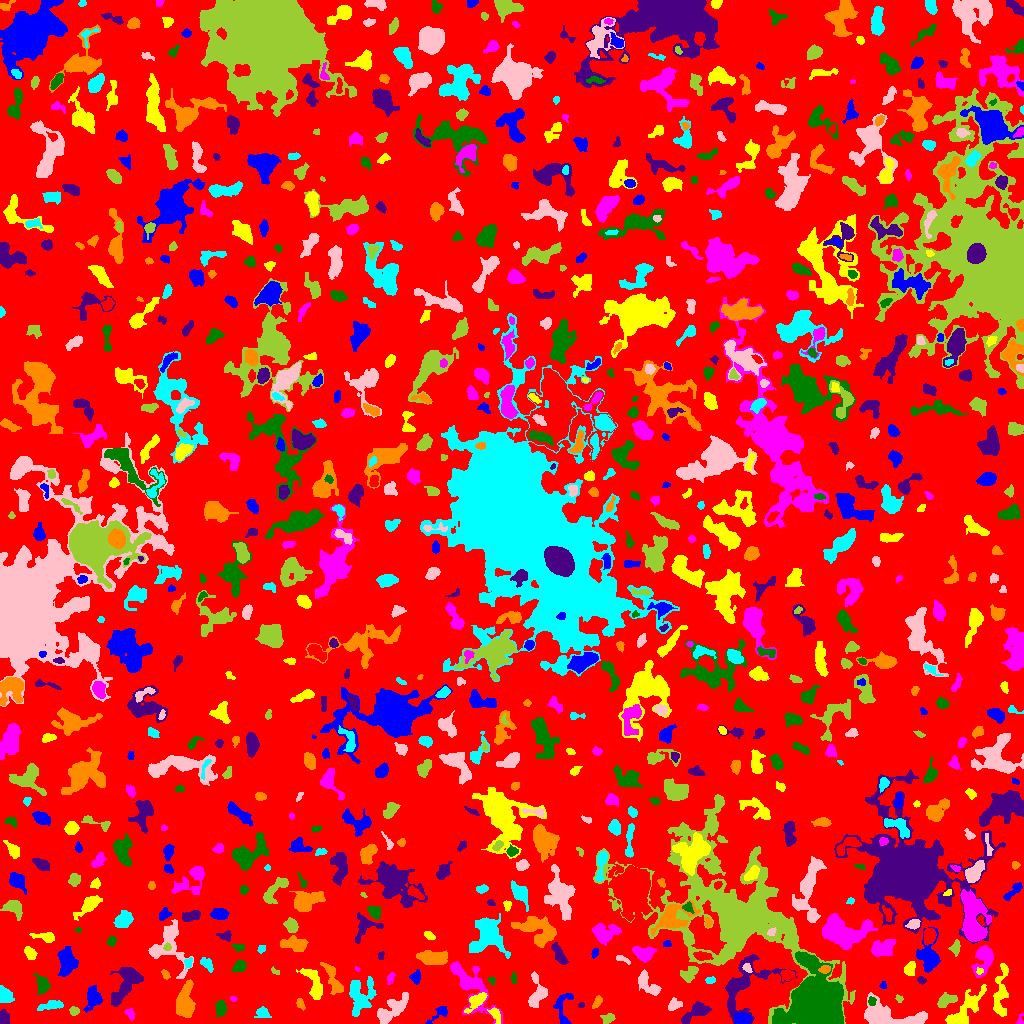

The file beside this chart, header and first rows:
ID, X, Y, A, B, theta, total_flux, mu_max, mu_median, mu_mean, R_fwhm, R_e, R10, R90, x_start, x_end, y_start, y_end, area, greylevel
0, 512.9, 506.6, 300, 289.5, 1.047, 998015, 9.0, 1.0, 1.363, 52.6, 220, 84.07, 363, 0, 1023, 0, 1023, 732230, 1.363
1, 741.9, 4.363, 3.839, 2.777, 0.01207, 753.0, 9.0, 4.0, 4.137, 5.262, 4.107, 1.596, 6.308, 734, 751, 0, 11, 182, 10.14
2, 963.5, 12.37, 13.2, 4.178, 0.8021, 1639, 9.0, 3.0, 2.86, 5.528, 7.001, 2.459, 11.42, 945, 986, 0, 39, 573, 5.86
3, 130, 9.528, 3.009, 1.948, -0.9695, 123.0, 3.0, 1.0, 1.382, 3.241, 2.877, 1.128, 4.687, 124, 134, 3, 15, 89, 5.382
4, 220.7, 15.18, 3.746, 2.54, -1.562, 461.0, 6.0, 3.0, 2.899, 5.412, 3.989, 1.596, 6.129, 215, 227, 6, 23, 159, 6.899
5, 694.1, 10.6, 8.507, 3.129, 0.6162, 801.0, 6.0, 2.0, 2.535, 6.747, 5.412, 2.034, 8.519, 681, 711, 0, 22, 316, 5.535
6, 184.6, 21.39, 8.593, 4.027, 1.474, 2828, 11.0, 6.0, 5.589, 9.045, 7.159, 2.932, 10.88, 176, 195, 6, 44, 506, 8.589
7, 262.4, 10.59, 3.458, 2.549, -0.207, 250.0, 4.0, 2.0, 1.852, 4.687, 3.478, 1.382, 5.836, 254, 271, 6, 17, 135, 4.852
8, 391.4, 12.64, 9.992, 3.832, 0.7455, 1357, 10.0, 2.0, 2.804, 4.652, 6.555, 2.257, 10.69, 377, 408, 0, 31, 484, 5.804
9, 607.5, 5.055, 3.003, 2.102, 0.1002, 218.0, 5.0, 2.0, 1.896, 3.385, 3.038, 1.128, 5.078, 600, 615, 0, 10, 115, 5.896
10, 291.7, 9.774, 8.135, 5.271, 0.5175, 2114, 15.0, 3.0, 3.981, 5.293, 5.754, 2.185, 10.57, 280, 312, 0, 31, 531, 6.981
11, 438.6, 9.469, 7.386, 2.364, 0.6691, 239.0, 3.0, 1.0, 1.552, 4.72, 3.868, 1.493, 6.18, 425, 447, 0, 17, 154, 4.552
12, 495.2, 9.367, 4.036, 1.951, -1.06, 180.0, 4.0, 1.0, 1.406, 3.785, 3.038, 1.128, 5.232, 487, 500, 0, 16, 128, 6.406
13, 1020, 3.523, 3.326, 1.608, 1.28, 86.0, 3.0, 1.0, 1.564, 2.932, 2.394, 0.7979, 3.785, 1016, 1023, 0, 10, 55, 4.564
14, 815.7, 16.76, 11.33, 10.52, -1.435, 79088, 140.0, 11.0, 26.93, 10.85, 10.98, 4.37, 21.31, 772, 843, 0, 72, 2937, 30.93
15, 3.543, 4.89, 3.326, 2.296, 1.555, 608.0, 10.0, 4.0, 4.571, 4.442, 3.385, 1.382, 5.352, 0, 9, 0, 14, 133, 7.571
16, 300.4, 19.28, 2.866, 1.697, -1.118, 198.0, 5.0, 2.0, 2.475, 3.432, 2.706, 0.9772, 4.26, 296, 305, 13, 25, 80, 8.475
17, 51.4, 18.14, 6.569, 1.957, 0.1637, 447.0, 4.0, 2.0, 2.353, 6.555, 4.442, 1.871, 6.628, 37, 63, 13, 23, 190, 5.353
18, 673.8, 18.56, 3.147, 2.47, 0.5168, 398.0, 7.0, 3.0, 2.926, 3.742, 3.338, 1.262, 5.47, 668, 682, 13, 26, 136, 5.926
19, 74.13, 12.43, 2.452, 2.064, -0.1857, 243.0, 5.0, 3.0, 3.0, 3.949, 2.932, 1.128, 4.478, 69, 79, 8, 17, 81, 6.0
20, 155, 8.812, 7.114, 2.735, -0.9335, 468.0, 5.0, 2.0, 2.4, 5.046, 4.583, 1.784, 7.001, 145, 168, 0, 19, 195, 5.4
21, 93.37, 25.56, 5.371, 3.554, 1.408, 1365, 12.0, 4.0, 4.691, 5.585, 5.109, 1.954, 8.33, 83, 102, 11, 38, 291, 6.691
22, 476.3, 22.59, 5.788, 2.459, 0.7321, 705.0, 9.0, 2.0, 3.0, 4.297, 4.297, 1.596, 7.069, 464, 487, 10, 31, 235, 8.0
23, 469.8, 39, 16.83, 6.357, -0.949, 2945, 10.0, 3.0, 3.714, 8.482, 8.349, 3.141, 14.15, 450, 502, 0, 62, 793, 5.714
24, 871.5, 22.41, 2.026, 1.774, -1.443, 144.0, 6.0, 2.0, 2.149, 2.764, 2.326, 0.7979, 3.785, 868, 876, 18, 27, 67, 8.149
25, 581.2, 18.38, 1.597, 1.44, 0.5588, 77.0, 4.0, 2.0, 2.139, 2.932, 1.954, 0.5642, 2.932, 578, 584, 16, 21, 36, 5.139
26, 596.8, 20.98, 3.437, 1.535, 1.01, 189.0, 5.0, 2.0, 2.011, 3.338, 2.821, 0.9772, 4.37, 592, 602, 15, 28, 94, 6.011
27, 360.5, 28.05, 9.268, 6.276, 1.369, 1550, 7.0, 2.0, 2.627, 7.092, 7.485, 2.985, 11.67, 349, 376, 7, 47, 590, 5.627
28, 537.7, 30.2, 8.233, 4.346, 1.45, 753.0, 6.0, 2.0, 2.215, 6.155, 5.726, 2.111, 9.097, 528, 547, 16, 52, 340, 5.215
29, 898.8, 24.78, 2.091, 1.564, -0.5442, 101.0, 4.0, 2.0, 2.02, 3.241, 2.185, 0.7979, 3.385, 895, 903, 21, 29, 50, 5.02
30, 205.1, 25.3, 2.88, 1.984, 0.8942, 224.0, 5.0, 3.0, 2.835, 4.146, 3.141, 1.262, 4.549, 200, 210, 21, 30, 79, 6.835
31, 563.3, 14.56, 10.54, 4.272, 1.516, 541.0, 5.0, 2.0, 2.034, 5.262, 4.983, 1.871, 7.838, 553, 573, 0, 30, 266, 5.034
32, 1001, 30.36, 15.01, 3.228, 1.469, 924.0, 5.0, 2.0, 2.044, 6.555, 6.531, 2.585, 10.42, 993, 1008, 7, 60, 452, 5.044
33, 233.3, 24.53, 1.774, 1.26, -0.05061, 79.0, 4.0, 2.0, 2.194, 2.821, 1.871, 0.5642, 2.932, 230, 237, 22, 27, 36, 5.194
34, 42.32, 39.23, 4.653, 3.226, -1.282, 362.0, 3.0, 2.0, 1.74, 5.89, 4.583, 1.954, 7.313, 33, 50, 29, 50, 208, 4.74
35, 127.2, 41.56, 10.36, 4.879, 1.023, 2132, 11.0, 3.0, 3.461, 6.531, 6.933, 2.585, 11.51, 110, 143, 17, 56, 616, 6.461
36, 332.9, 44.26, 10.13, 3.026, -1.159, 1040, 6.0, 3.0, 3.366, 8.777, 6.077, 2.394, 8.992, 320, 343, 29, 61, 309, 5.366
37, 5.765, 27.66, 3.747, 2.935, -0.7792, 506.0, 7.0, 2.0, 2.582, 4.334, 3.949, 1.596, 6.747, 0, 14, 21, 38, 196, 5.582
38, 893.1, 6.897, 18.75, 5.65, -0.1776, 2258, 9.0, 2.0, 2.771, 6.433, 8.425, 3.09, 13.56, 864, 927, 0, 31, 815, 5.771
39, 947, 22.98, 5.563, 2.578, 0.4067, 546.0, 8.0, 2.0, 2.703, 4.107, 4.37, 1.493, 6.887, 937, 957, 16, 31, 202, 5.703
40, 606.8, 44.39, 7.911, 6.722, -0.3559, 1347, 7.0, 2.0, 2.532, 6.531, 6.699, 2.585, 11.11, 593, 628, 32, 59, 532, 5.532
41, 882.8, 37.8, 1.867, 1.628, -1.078, 65.0, 3.0, 1.0, 1.354, 2.585, 2.034, 0.7979, 3.192, 879, 886, 35, 42, 48, 5.354
42, 314.4, 37.59, 9.499, 3.41, -1.168, 735.0, 7.0, 2.0, 2.014, 4.37, 5.078, 1.871, 8.612, 296, 322, 24, 55, 365, 6.014
43, 390.9, 46.22, 3.206, 1.739, 1.098, 50.0, 3.0, 1.0, 0.641, 1.128, 2.459, 0.5642, 3.523, 387, 395, 39, 51, 78, 4.641
44, 491.6, 43.15, 1.947, 1.64, -0.8421, 68.0, 3.0, 1.0, 1.36, 2.523, 2.111, 0.7979, 3.432, 488, 495, 38, 46, 50, 5.36
45, 921.3, 43.27, 2.152, 1.805, -0.5623, 204.0, 6.0, 3.0, 3.29, 3.478, 2.523, 0.9772, 3.949, 917, 926, 39, 47, 62, 6.29
46, 165.4, 49.16, 2.601, 1.549, -0.9992, 127.0, 4.0, 2.0, 1.868, 3.523, 2.523, 0.9772, 3.989, 161, 170, 44, 54, 68, 5.868
47, 709.5, 43.46, 2.367, 1.641, 0.07345, 91.0, 3.0, 1.0, 1.358, 2.764, 2.394, 0.9772, 3.949, 705, 715, 40, 47, 67, 5.358
48, 647.8, 39.48, 7.769, 3.642, -0.8344, 754.0, 5.0, 2.0, 2.53, 6.817, 5.726, 2.257, 8.593, 638, 661, 28, 54, 298, 5.53
49, 689, 49.2, 4.602, 3.036, 0.6936, 402.0, 5.0, 2.0, 2.0, 4.26, 4.222, 1.596, 6.77, 680, 698, 41, 57, 201, 6.0
50, 787.2, 48.53, 2.993, 2.365, 0.04338, 473.0, 10.0, 3.0, 3.478, 3.338, 3.192, 1.128, 5.499, 780, 795, 42, 54, 136, 7.478
51, 415.8, 46.34, 3.136, 2.326, 1.362, 294.0, 6.0, 2.0, 2.471, 4.184, 3.29, 1.262, 5.232, 409, 420, 39, 54, 119, 5.471
52, 979, 52.04, 1.69, 1.39, 0.1591, 48.0, 3.0, 1.0, 1.043, 2.111, 1.784, 0.5642, 2.932, 976, 983, 49, 56, 46, 10.04
53, 357.5, 54.36, 1.544, 0.908, -0.6816, 33.0, 4.0, 1.0, 1.375, 1.693, 1.262, 0.0, 2.185, 355, 360, 52, 57, 24, 5.375
54, 513.5, 45.22, 3.086, 1.375, -1.525, 88.0, 2.0, 1.0, 1.467, 4.334, 2.585, 1.128, 3.989, 510, 516, 40, 52, 60, 4.467
55, 742.9, 38.57, 17.02, 10.15, 0.8669, 3942, 13.0, 3.0, 3.95, 7.001, 9.202, 3.241, 15.78, 725, 797, 0, 69, 998, 5.95
56, 825.6, 54.6, 2.196, 1.832, 0.1948, 176.0, 5.0, 2.0, 2.023, 3.09, 2.459, 0.9772, 4.068, 818, 830, 50, 58, 87, 12.02
57, 188.4, 60.69, 2.781, 1.918, 1.248, 227.0, 6.0, 3.0, 3.027, 3.989, 2.821, 1.128, 4.297, 184, 192, 54, 66, 75, 7.027
58, 747.2, 55.09, 2.421, 1.379, -0.8207, 133.0, 6.0, 2.0, 1.847, 2.706, 2.257, 0.7979, 3.568, 742, 752, 51, 60, 72, 8.847
59, 275.2, 51.99, 2.751, 1.351, -0.5628, 76.0, 2.0, 2.0, 1.583, 3.868, 2.394, 0.9772, 3.523, 271, 279, 49, 57, 48, 4.583
... 849 more rows
